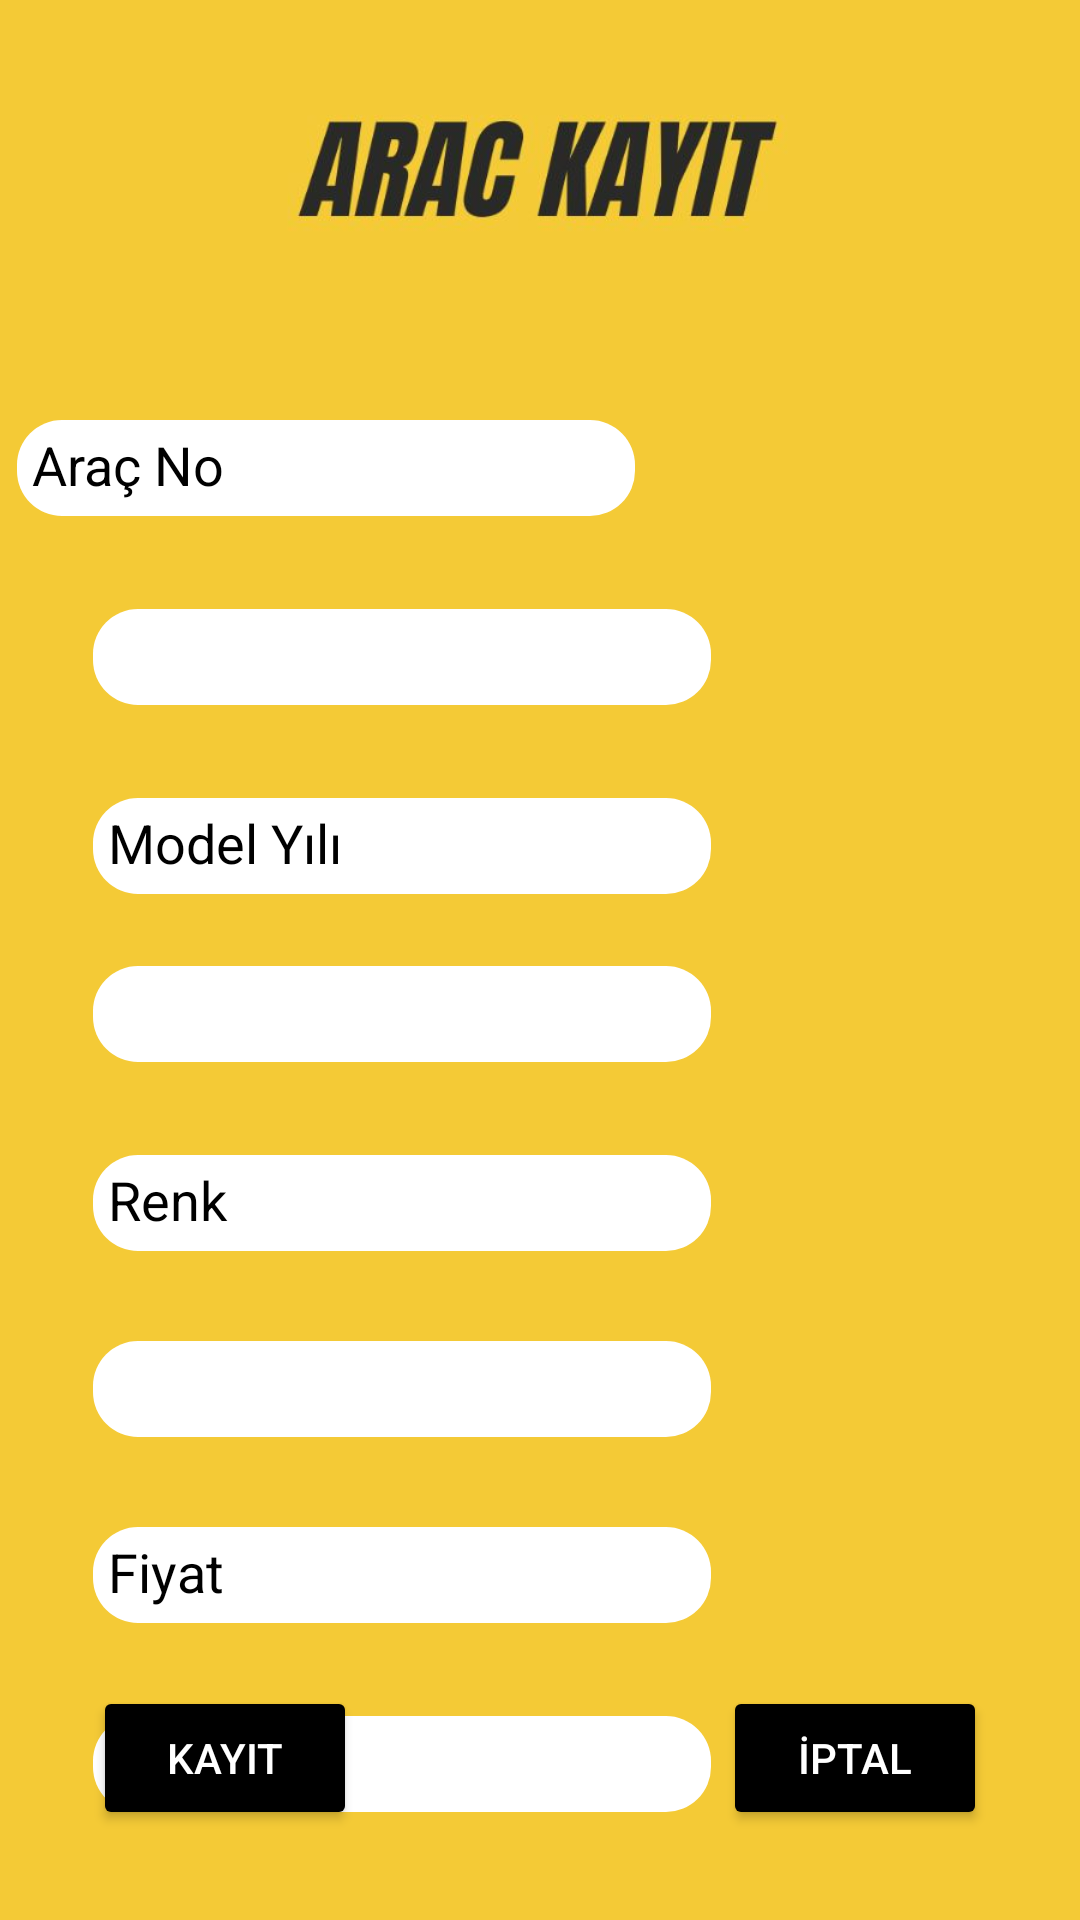

Reconstruct the res/layout file that produces this screen, plus the resources it refers to.
<!-- AndroidManifest.xml: application theme Theme.Otogaleri -->
<!-- res/layout/activity_arac_listele.xml -->
<?xml version="1.0" encoding="utf-8"?>
<androidx.constraintlayout.widget.ConstraintLayout xmlns:android="http://schemas.android.com/apk/res/android"
    xmlns:app="http://schemas.android.com/apk/res-auto"
    xmlns:tools="http://schemas.android.com/tools"
    android:layout_width="match_parent"
    android:layout_height="match_parent"
    android:background="@drawable/arackayitresim"
    tools:context=".aracListele">


    <Spinner
        android:id="@+id/spinnermarka"
        android:layout_width="206dp"
        android:layout_height="32dp"
        android:layout_marginStart="31dp"
        android:layout_marginTop="31dp"
        android:background="@drawable/edittextarkaplan"
        android:backgroundTint="@color/design_default_color_background"
        android:gravity="center"
        android:padding="5dp"
        app:layout_constraintStart_toStartOf="parent"
        app:layout_constraintTop_toBottomOf="@+id/aracno"
        tools:ignore="MissingConstraints" />

    <Spinner
        android:id="@+id/spinneryakit"
        android:layout_width="206dp"
        android:layout_height="32dp"

        android:layout_marginStart="31dp"
        android:layout_marginTop="30dp"
        android:background="@drawable/edittextarkaplan"
        android:backgroundTint="@color/design_default_color_background"
        android:padding="5dp"
        app:layout_constraintStart_toStartOf="parent"
        app:layout_constraintTop_toBottomOf="@+id/renk"
        tools:ignore="MissingConstraints" />

    <Spinner
        android:id="@+id/spinnervites"
        android:layout_width="206dp"
        android:layout_height="32dp"
        android:layout_marginStart="31dp"
        android:layout_marginTop="24dp"
        android:background="@drawable/edittextarkaplan"
        android:backgroundTint="@color/design_default_color_background"
        android:padding="5dp"
        app:layout_constraintStart_toStartOf="parent"
        app:layout_constraintTop_toBottomOf="@+id/modelyili"
        tools:ignore="MissingConstraints" />

    <Spinner
        android:id="@+id/spinnerhasar"
        android:layout_width="206dp"
        android:layout_height="32dp"

        android:layout_marginStart="31dp"
        android:layout_marginTop="31dp"
        android:background="@drawable/edittextarkaplan"
        android:backgroundTint="@color/design_default_color_background"
        android:padding="5dp"
        app:layout_constraintStart_toStartOf="parent"
        app:layout_constraintTop_toBottomOf="@+id/fiyat"
        tools:ignore="MissingConstraints" />

    <EditText
        android:id="@+id/renk"
        android:layout_width="206dp"
        android:layout_height="32dp"
        android:layout_marginStart="31dp"
        android:layout_marginTop="31dp"
        android:background="@drawable/edittextarkaplan"
        android:backgroundTint="@color/design_default_color_background"
        android:ems="10"
        android:hint="Renk"
        android:inputType="textPersonName"
        android:padding="5dp"
        android:textColor="@color/black"
        android:textColorHint="@color/black"
        app:layout_constraintStart_toStartOf="parent"
        app:layout_constraintTop_toBottomOf="@+id/spinnervites" />

    <EditText
        android:id="@+id/fiyat"
        android:layout_width="206dp"
        android:layout_height="32dp"
        android:layout_marginStart="31dp"
        android:layout_marginTop="30dp"
        android:background="@drawable/edittextarkaplan"
        android:backgroundTint="@color/white"
        android:ems="10"
        android:hint="Fiyat"
        android:inputType="textPersonName"
        android:padding="5dp"
        android:textColor="@color/black"
        android:textColorHint="@color/black"
        app:layout_constraintStart_toStartOf="parent"
        app:layout_constraintTop_toBottomOf="@+id/spinneryakit" />

    <EditText
        android:id="@+id/modelyili"
        android:layout_width="206dp"
        android:layout_height="32dp"
        android:layout_marginStart="31dp"
        android:layout_marginTop="31dp"
        android:background="@drawable/edittextarkaplan"
        android:backgroundTint="@color/white"
        android:ems="10"
        android:hint="Model Yılı"
        android:inputType="textPersonName"
        android:padding="5dp"
        android:textColor="@color/black"
        android:textColorHint="@color/black"
        app:layout_constraintStart_toStartOf="parent"
        app:layout_constraintTop_toBottomOf="@+id/spinnermarka" />

    <EditText
        android:id="@+id/aracno"
        android:layout_width="206dp"
        android:layout_height="32dp"
        android:layout_marginStart="31dp"
        android:layout_marginTop="140dp"
        android:layout_marginEnd="174dp"
        android:background="@drawable/edittextarkaplan"
        android:backgroundTint="@color/design_default_color_background"
        android:ems="10"
        android:hint="Araç No"
        android:inputType="textPersonName"
        android:padding="5dp"
        android:textColor="@color/black"
        android:textColorHint="@color/black"
        app:layout_constraintEnd_toEndOf="parent"
        app:layout_constraintStart_toStartOf="parent"
        app:layout_constraintTop_toTopOf="parent" />

    <Button
        android:id="@+id/kayit"
        android:layout_width="wrap_content"
        android:layout_height="wrap_content"
        android:layout_marginStart="31dp"
        android:layout_marginBottom="30dp"
        android:backgroundTint="@color/black"
        android:text="Kayıt"
        android:textColor="@color/white"
        app:layout_constraintBottom_toBottomOf="parent"
        app:layout_constraintStart_toStartOf="parent" />

    <Button
        android:id="@+id/iptal"
        android:layout_width="wrap_content"
        android:layout_height="wrap_content"
        android:layout_marginEnd="31dp"
        android:layout_marginBottom="30dp"
        android:backgroundTint="@color/black"
        android:text="İptal"
        android:textColor="@color/white"
        app:layout_constraintBottom_toBottomOf="parent"
        app:layout_constraintEnd_toEndOf="parent" />


</androidx.constraintlayout.widget.ConstraintLayout>
<!-- resources referenced by this layout -->
<resources>
  <!-- drawable arackayitresim: jpg bitmap (drawable, 32862 bytes) -->
  <!-- drawable edittextarkaplan (drawable) -->
  <?xml version="1.0" encoding="utf-8"?>
  <shape xmlns:android="http://schemas.android.com/apk/res/android">
  <solid android:color="@color/black"/>
      <corners android:radius="15dp"/>
  </shape>
  <style name="Theme.Otogaleri" parent="Theme.MaterialComponents.DayNight.NoActionBar">
          
          <item name="colorPrimary">@color/purple_500</item>
          <item name="colorPrimaryVariant">@color/purple_700</item>
          <item name="colorOnPrimary">@color/white</item>
          
          <item name="colorSecondary">@color/teal_200</item>
          <item name="colorSecondaryVariant">@color/teal_700</item>
          <item name="colorOnSecondary">@color/black</item>
          
          <item name="android:statusBarColor">?attr/colorPrimaryVariant</item>
          
      </style>
  <!-- not gathered from this repository: default colours our renderer supplied (Android Studio template values) -->
  <color name="purple_500">#FF6200EE</color>
  <color name="purple_700">#FF3700B3</color>
  <color name="teal_200">#FF03DAC5</color>
  <color name="teal_700">#FF018786</color>
  <color name="black">#FF000000</color>
  <color name="white">#FFFFFFFF</color>
</resources>
